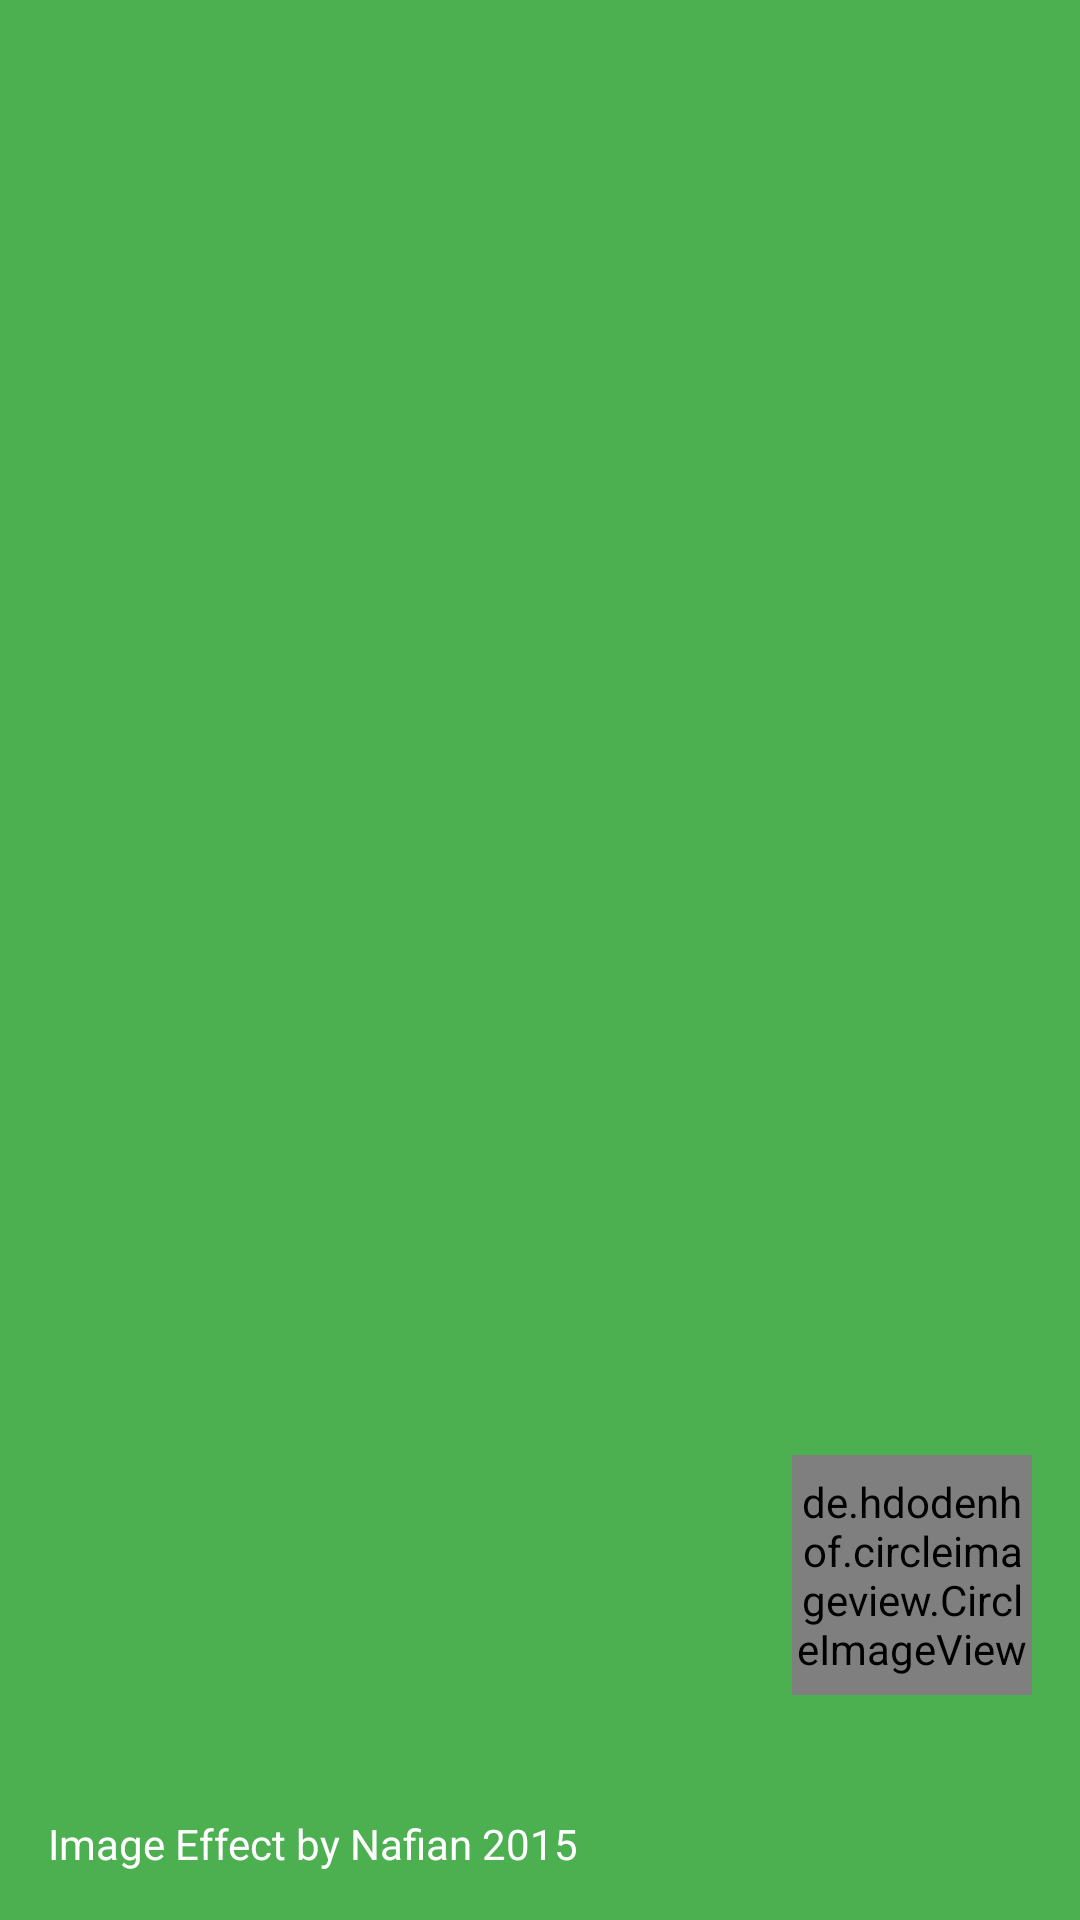

Write the Android layout XML for this screen, with the resource values it uses.
<!-- AndroidManifest.xml: application theme AppTheme -->
<!-- res/layout/imf_nav_header.xml -->
<?xml version="1.0" encoding="utf-8"?>
<LinearLayout xmlns:android="http://schemas.android.com/apk/res/android"
    android:layout_width="match_parent"
    android:layout_height="192dp"
    android:background="?attr/colorPrimary"
    android:padding="16dp"
    android:theme="@style/ThemeOverlay.AppCompat.Dark"
    android:orientation="vertical"
    android:gravity="bottom">

    <de.hdodenhof.circleimageview.CircleImageView
        xmlns:app="http://schemas.android.com/apk/res-auto"
        android:src="@drawable/nabilah"
        android:layout_width="80dp"
        android:layout_height="80dp"
        android:layout_gravity="right"
        app:border_width="1dp"
        app:border_color="@color/accentColor"/>

    <TextView
        android:layout_marginTop="40dp"
        android:layout_width="match_parent"
        android:layout_height="wrap_content"
        android:text="Image Effect by Nafian 2015"
        android:textAppearance="@style/TextAppearance.AppCompat.Body1"/>

</LinearLayout>
<!-- resources referenced by this layout -->
<resources>
  <color name="accentColor">#E8F5E9</color>
  <!-- drawable nabilah: jpg bitmap (drawable, 283003 bytes) -->
  <style name="AppTheme" parent="Theme.AppCompat.Light.NoActionBar">
          
          <item name="android:fontFamily">sans-serif</item>
          <item name="android:textStyle">normal</item>
  
          <item name="colorPrimary">@color/primaryColor</item>
          <item name="colorPrimaryDark">@color/primaryColorDark</item>
          <item name="colorAccent">@color/accentColor</item>
          
          <item name="android:windowNoTitle">true</item>
      </style>
  <color name="primaryColor">#4CAF50</color>
  <color name="primaryColorDark">#1B5E20</color>
</resources>
